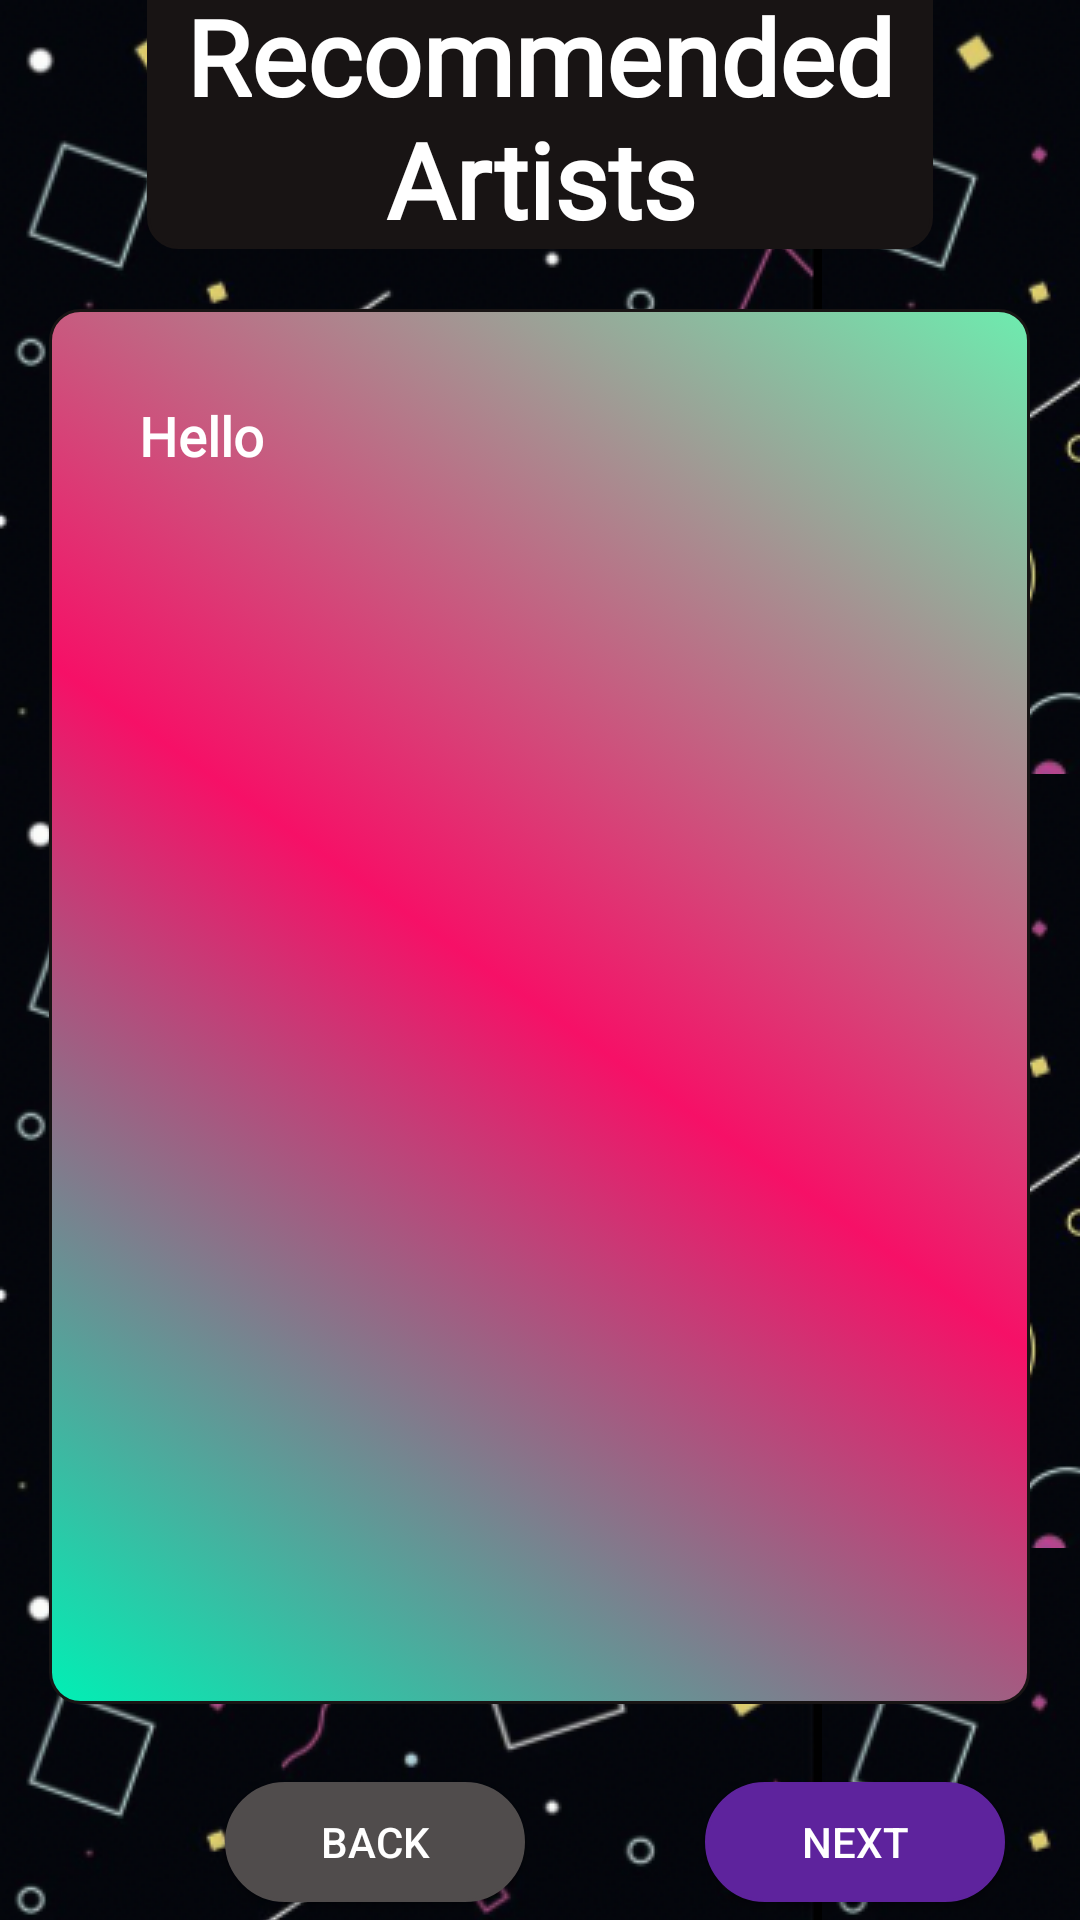

Produce the Android XML layout that renders to this screen, including the resource entries it uses.
<!-- AndroidManifest.xml: application theme Theme.Project2 -->
<!-- res/layout/fragment_recommended_artists_wrapped.xml -->
<?xml version="1.0" encoding="utf-8"?>
<LinearLayout xmlns:android="http://schemas.android.com/apk/res/android"
    android:layout_width="match_parent"
    android:layout_height="match_parent"
    xmlns:app="http://schemas.android.com/apk/res-auto"
    xmlns:tools="http://schemas.android.com/tools"
    android:layout_gravity="center_vertical"
    android:orientation="vertical"
    tools:context=".ui.home.ArtistFragment"
    android:layout_marginTop="0dp">

    <androidx.constraintlayout.widget.ConstraintLayout
        android:layout_width="match_parent"
        android:layout_height="match_parent"
        android:layout_margin="0dp"
        android:background="@drawable/dark_pattern_background">

        <LinearLayout
            android:layout_width="match_parent"
            android:layout_height="700dp"
            android:layout_marginTop="10dp"
            android:gravity="center_horizontal"
            android:orientation="vertical"
            android:padding="10dp"
            app:layout_constraintBottom_toBottomOf="parent"
            app:layout_constraintEnd_toEndOf="parent"
            app:layout_constraintTop_toTopOf="parent">

            <TextView
                android:layout_width="262dp"
                android:layout_height="wrap_content"
                android:background="@drawable/pane"
                android:fontFamily="@font/gugi"
                android:paddingTop="10dp"
                android:text="Recommended Artists"
                android:textAlignment="center"
                android:textColor="@color/white"
                android:textSize="35dp"
                android:textStyle="bold" />

            <TextView
                android:id="@+id/recc"
                android:layout_width="327dp"
                android:layout_height="465dp"
                android:layout_marginTop="20dp"
                android:background="@drawable/tri_color_pane_two"
                android:fontFamily="@font/roboto_mono"
                android:paddingLeft="30dp"
                android:paddingTop="30dp"
                android:paddingRight="30dp"
                android:text="Hello"
                android:textAlignment="viewStart"
                android:textColor="@color/white"
                android:textSize="18sp"
                android:textStyle="bold" />

            <LinearLayout
                android:layout_width="match_parent"
                android:layout_height="60dp"
                android:layout_marginTop="20dp"
                android:layout_marginRight="10dp"
                android:gravity="center_horizontal"
                android:orientation="horizontal">

                <androidx.appcompat.widget.AppCompatButton
                    android:id="@+id/backtoGenresButton"
                    android:layout_width="100dp"
                    android:layout_height="40dp"
                    android:layout_marginLeft="70dp"
                    android:layout_marginTop="6dp"
                    android:layout_marginRight="30dp"
                    android:background="@drawable/wrapped_button"
                    android:text="Back"
                    android:textColor="@color/white" />

                <androidx.appcompat.widget.AppCompatButton
                    android:id="@+id/LLMWrappedButton"
                    android:layout_width="100dp"
                    android:layout_height="40dp"
                    android:layout_marginLeft="30dp"
                    android:layout_marginTop="6dp"
                    android:layout_marginRight="0dp"
                    android:background="@drawable/rounded_button"
                    android:text="Next"
                    android:textColor="@color/white" />
            </LinearLayout>

        </LinearLayout>

    </androidx.constraintlayout.widget.ConstraintLayout>



</LinearLayout>
<!-- resources referenced by this layout -->
<resources>
  <color name="white">#FFFFFFFF</color>
  <!-- drawable dark_pattern_background (drawable) -->
  <?xml version="1.0" encoding="utf-8"?>
  <bitmap xmlns:android="http://schemas.android.com/apk/res/android"
      android:src="@drawable/dark_pattern"
      android:tileMode="repeat" />
  <!-- drawable pane (drawable) -->
  <?xml version="1.0" encoding="utf-8"?>
  <selector xmlns:android="http://schemas.android.com/apk/res/android">
      <item >
          <shape android:shape="rectangle"  >
              <corners android:radius="10dip" /> 
              <stroke android:width="1dip" android:color="@color/pane_background" />
              
              <gradient android:angle="-90" android:startColor="@color/pane_background" android:endColor="@color/pane_background" />
          </shape>
      </item>
  </selector>
  <!-- drawable rounded_button (drawable) -->
  <?xml version="1.0" encoding="utf-8"?>
  <selector xmlns:android="http://schemas.android.com/apk/res/android" >
      <item android:state_pressed="true" >
          <shape android:shape="rectangle"  >
              <corners android:radius="3dip" />
              <stroke android:width="1dip" android:color="@color/button_select" />
              <gradient android:angle="-90" android:startColor="@color/button_select" android:endColor="@color/button_select"  />
          </shape>
      </item>
      <item >
          <shape android:shape="rectangle"  >
              <corners android:radius="20dip" /> 
              <stroke android:width="1dip" android:color="#5E239D" />
              <gradient android:angle="-90" android:startColor="#5E239D" android:endColor="#5E239D" />
          </shape>
      </item>
  </selector>
  <!-- drawable tri_color_pane_two (drawable) -->
  <?xml version="1.0" encoding="utf-8"?>
  <selector xmlns:android="http://schemas.android.com/apk/res/android">
      <item >
          <shape android:shape="rectangle"  >
              <corners android:radius="10dip" /> 
              <stroke android:width="1dip" android:color="@color/pane_background" />
              <gradient
                  android:angle="45"
                  android:startColor="#00F0B5"
                  android:centerColor="#F61067"
                  android:endColor="#6DECAF"/>
          </shape>
      </item>
  </selector>
  <style name="Theme.Project2" parent="Theme.MaterialComponents.DayNight.NoActionBar">
          
          <item name="colorPrimary">@color/banner</item>
          <item name="colorPrimaryVariant">@color/banner</item>
          <item name="colorOnPrimary">@color/white</item>
          
          <item name="colorSecondary">@color/teal_200</item>
          <item name="colorSecondaryVariant">@color/teal_700</item>
          <item name="colorOnSecondary">@color/black</item>
          
          <item name="android:statusBarColor">?attr/colorPrimaryVariant</item>
          
      </style>
  <color name="pane_background">@color/spotify_gray_darker</color>
  <color name="button_select">@color/selected_icon</color>
  <color name="selected_icon">#504c4c</color>
  <color name="banner">@color/spotify_bright_purple</color>
  <color name="teal_200">#FF03DAC5</color>
  <color name="teal_700">#FF018786</color>
  <color name="black">#FF000000</color>
  <color name="spotify_gray_darker">#181414</color>
  <color name="spotify_bright_purple">#5E239D</color>
</resources>
